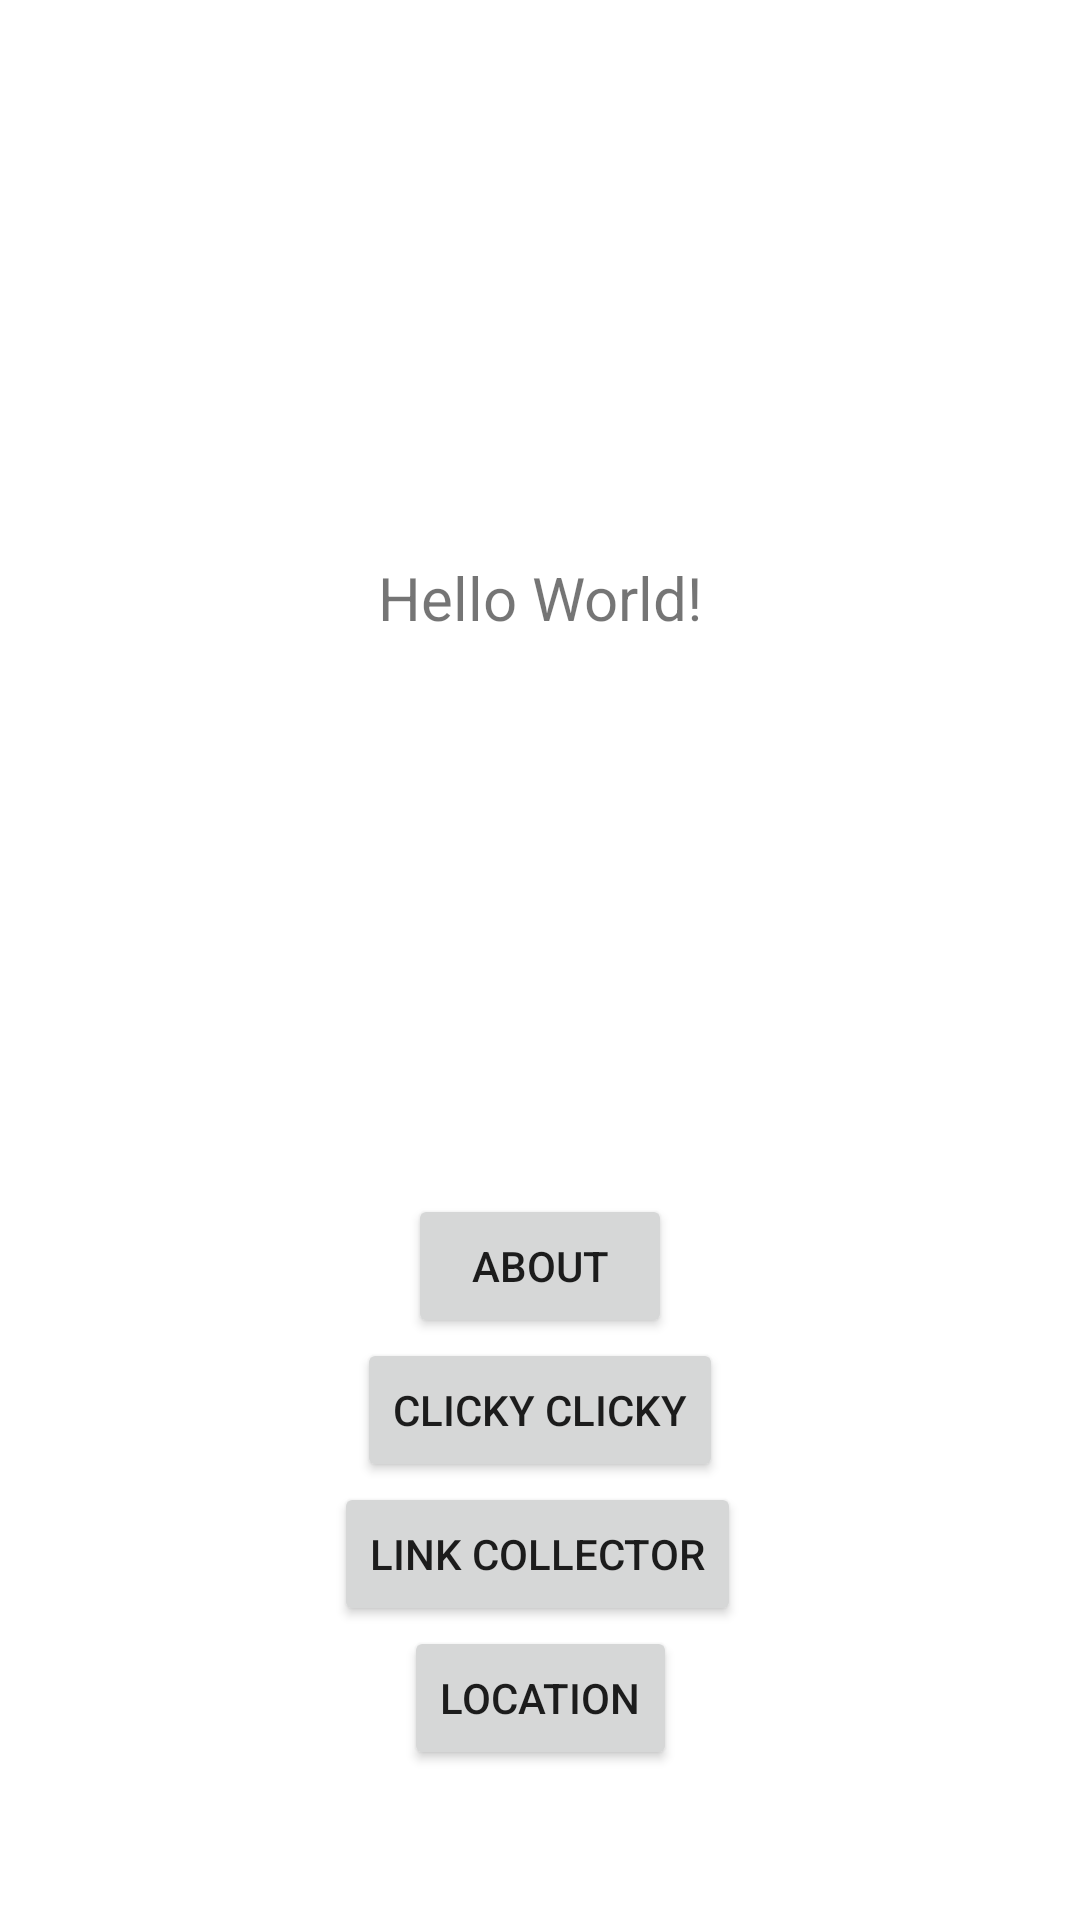

This screen was rendered from an Android layout file. Write that file and the resources it references.
<!-- AndroidManifest.xml: application theme Theme.NUMAD21Fa_NadiiaRamthun -->
<!-- res/layout/activity_main.xml -->
<?xml version="1.0" encoding="utf-8"?>
<androidx.constraintlayout.widget.ConstraintLayout xmlns:android="http://schemas.android.com/apk/res/android"
    xmlns:app="http://schemas.android.com/apk/res-auto"
    xmlns:tools="http://schemas.android.com/tools"
    android:layout_width="match_parent"
    android:layout_height="match_parent"
    tools:context=".MainActivity">

    <TextView
        android:id="@+id/textView"
        android:layout_width="wrap_content"
        android:layout_height="wrap_content"
        android:text="Hello World!"
        android:textSize="20sp"
        app:layout_constraintBottom_toTopOf="@+id/btn_about"
        app:layout_constraintEnd_toEndOf="parent"
        app:layout_constraintStart_toStartOf="parent"
        app:layout_constraintTop_toTopOf="parent" />

    <Button
        android:id="@+id/btn_about"
        android:layout_width="wrap_content"
        android:layout_height="wrap_content"
        android:onClick="onClick"
        android:text="@string/about"
        app:layout_constraintBottom_toTopOf="@+id/btn_clicky_clicky"
        app:layout_constraintEnd_toEndOf="parent"
        app:layout_constraintStart_toStartOf="parent" />

    <Button
        android:id="@+id/btn_clicky_clicky"
        android:layout_width="wrap_content"
        android:layout_height="wrap_content"
        android:onClick="onClick"
        android:text="@string/clicky_clicky"
        app:layout_constraintBottom_toTopOf="@+id/btn_link_collector"
        app:layout_constraintEnd_toEndOf="parent"
        app:layout_constraintStart_toStartOf="parent" />

    <Button
        android:id="@+id/btn_link_collector"
        android:layout_width="wrap_content"
        android:layout_height="wrap_content"
        android:onClick="onClick"
        android:text="@string/link_collector"
        app:layout_constraintBottom_toTopOf="@+id/btn_location"
        app:layout_constraintEnd_toEndOf="parent"
        app:layout_constraintHorizontal_bias="0.497"
        app:layout_constraintStart_toStartOf="parent" />

    <Button
        android:id="@+id/btn_location"
        android:layout_width="wrap_content"
        android:layout_height="wrap_content"
        android:layout_marginBottom="50dp"
        android:text="@string/location"
        app:layout_constraintBottom_toBottomOf="parent"
        app:layout_constraintEnd_toEndOf="parent"
        app:layout_constraintHorizontal_bias="0.5"
        app:layout_constraintStart_toStartOf="parent" />

</androidx.constraintlayout.widget.ConstraintLayout>
<!-- resources referenced by this layout -->
<resources>
  <string name="about">About</string>
  <string name="clicky_clicky">Clicky Clicky</string>
  <string name="link_collector">Link Collector</string>
  <string name="location">Location</string>
  <style name="Theme.NUMAD21Fa_NadiiaRamthun" parent="Theme.MaterialComponents.DayNight.DarkActionBar">
          
          <item name="colorPrimary">@color/purple_500</item>
          <item name="colorPrimaryVariant">@color/purple_700</item>
          <item name="colorOnPrimary">@color/white</item>
          
          <item name="colorSecondary">@color/teal_200</item>
          <item name="colorSecondaryVariant">@color/teal_700</item>
          <item name="colorOnSecondary">@color/black</item>
          
          <item name="android:statusBarColor" tools:targetApi="l">?attr/colorPrimaryVariant</item>
          
      </style>
  <!-- not gathered from this repository: default colours our renderer supplied (Android Studio template values) -->
  <color name="purple_500">#FF6200EE</color>
  <color name="purple_700">#FF3700B3</color>
  <color name="teal_200">#FF03DAC5</color>
  <color name="teal_700">#FF018786</color>
  <color name="black">#FF000000</color>
  <color name="white">#FFFFFFFF</color>
</resources>
